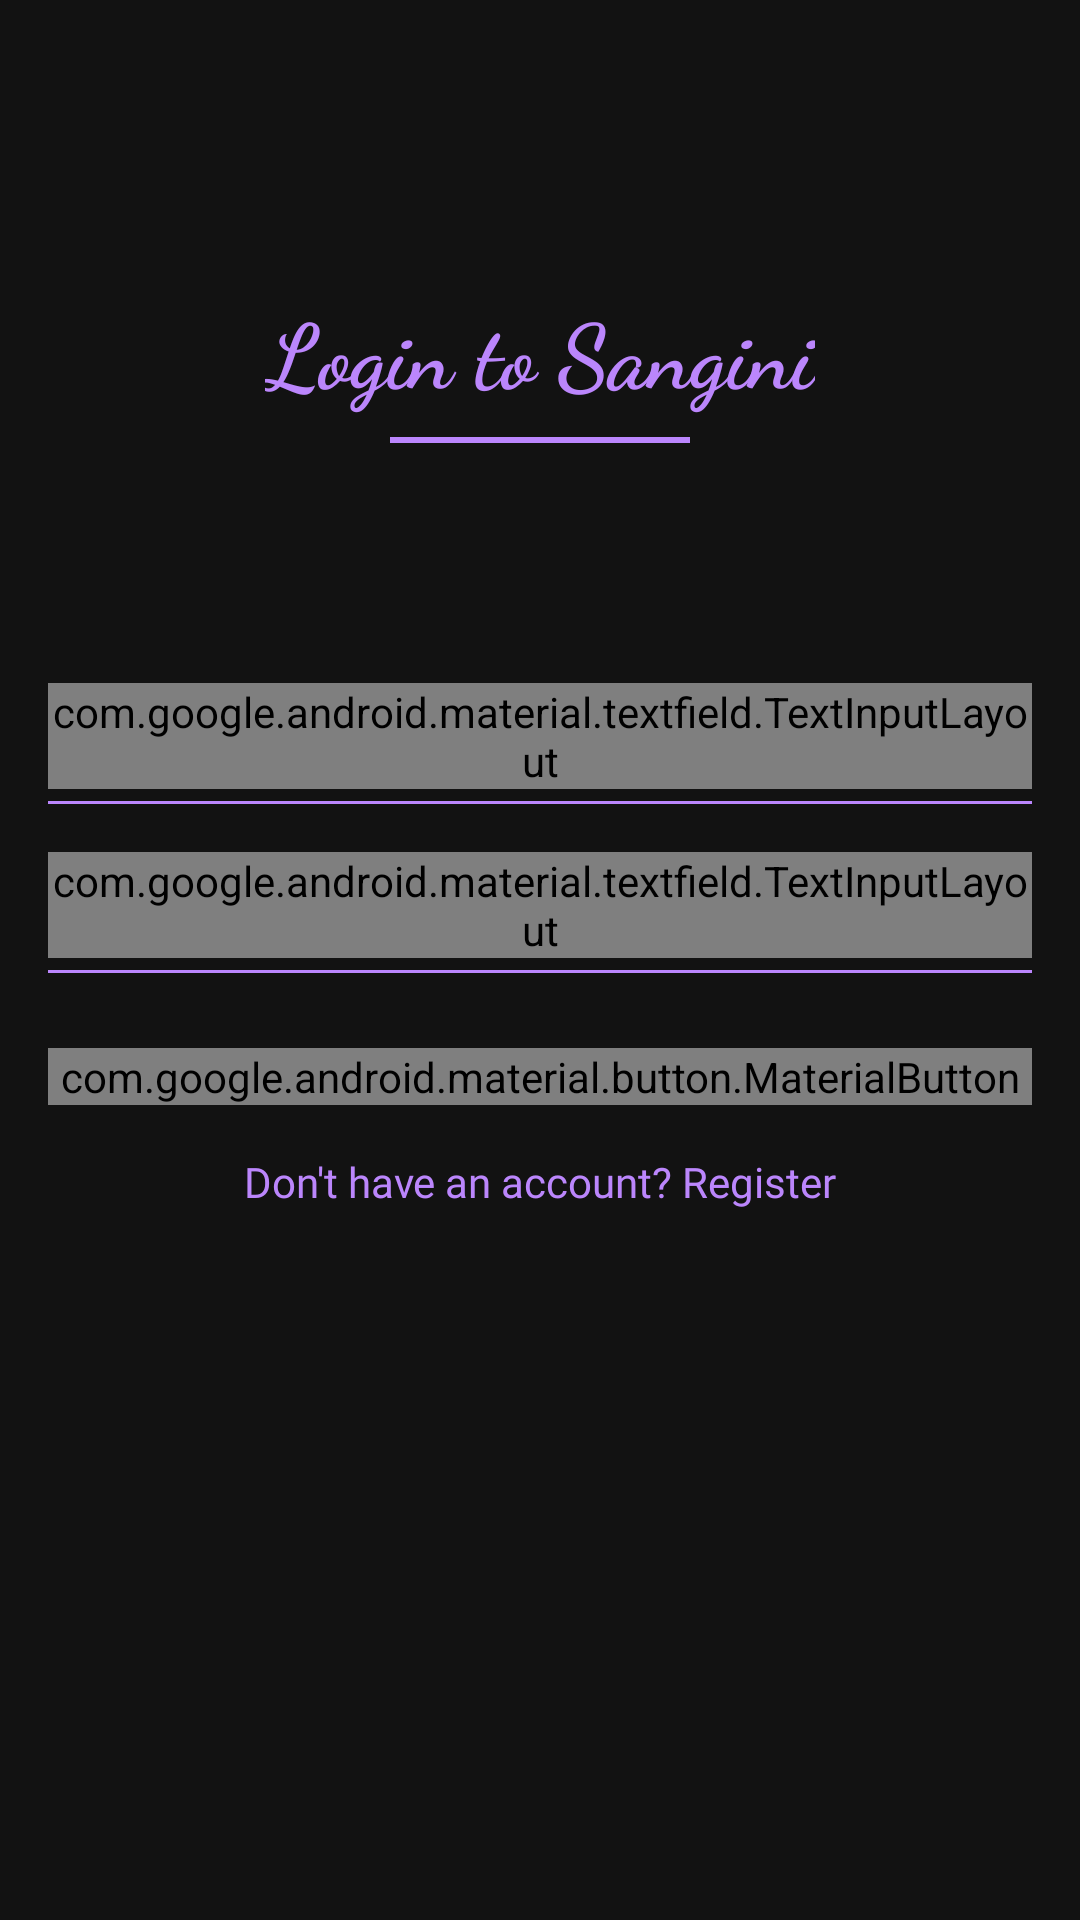

This screen was rendered from an Android layout file. Write that file and the resources it references.
<!-- AndroidManifest.xml: application theme Theme.Women_Safety -->
<!-- res/layout/fragment_login.xml -->
<?xml version="1.0" encoding="utf-8"?>
<androidx.constraintlayout.widget.ConstraintLayout xmlns:android="http://schemas.android.com/apk/res/android"
    xmlns:app="http://schemas.android.com/apk/res-auto"
    xmlns:tools="http://schemas.android.com/tools"
    android:layout_width="match_parent"
    android:layout_height="match_parent"
    android:background="#121212"
    android:padding="16dp"
    tools:context=".ui.theme.LoginFragment">

    
    <TextView
        android:id="@+id/tv_login_title"
        android:layout_width="wrap_content"
        android:layout_height="wrap_content"
        android:text="Login to Sangini"
        android:textSize="30sp"
        android:textStyle="bold"
        android:textColor="#BB86FC"
        android:fontFamily="cursive"
        app:layout_constraintTop_toTopOf="parent"
        app:layout_constraintStart_toStartOf="parent"
        app:layout_constraintEnd_toEndOf="parent"
        android:layout_marginTop="80dp"/>

    
    <View
        android:id="@+id/title_underline"
        android:layout_width="100dp"
        android:layout_height="2dp"
        android:background="#BB86FC"
        app:layout_constraintTop_toBottomOf="@id/tv_login_title"
        app:layout_constraintStart_toStartOf="parent"
        app:layout_constraintEnd_toEndOf="parent"
        android:layout_marginTop="8dp" />

    
    <com.google.android.material.textfield.TextInputLayout
        android:id="@+id/til_email"
        android:layout_width="match_parent"
        android:layout_height="wrap_content"
        android:layout_marginTop="80dp"
        android:hint="Email"
        app:boxBackgroundMode="none"
        app:hintTextColor="@color/purple_200"
        app:layout_constraintTop_toBottomOf="@id/title_underline"
        app:layout_constraintStart_toStartOf="parent"
        app:layout_constraintEnd_toEndOf="parent">

        <com.google.android.material.textfield.TextInputEditText
            android:id="@+id/et_email"
            android:layout_width="match_parent"
            android:layout_height="wrap_content"
            android:hint="Email"
            android:inputType="textEmailAddress"
            android:textColor="#FFFFFF"
            android:textColorHint="#BB86FC"
            android:backgroundTint="#BB86FC"
            android:background="@null" />
    </com.google.android.material.textfield.TextInputLayout>

    
    <View
        android:id="@+id/email_underline"
        android:layout_width="match_parent"
        android:layout_height="1dp"
        android:background="#BB86FC"
        app:layout_constraintTop_toBottomOf="@id/til_email"
        app:layout_constraintStart_toStartOf="parent"
        app:layout_constraintEnd_toEndOf="parent"
        android:layout_marginTop="4dp" />

    
    <com.google.android.material.textfield.TextInputLayout
        android:id="@+id/til_password"
        android:layout_width="match_parent"
        android:layout_height="wrap_content"
        android:layout_marginTop="16dp"
        android:hint="Password"
        app:passwordToggleEnabled="true"
        app:boxBackgroundMode="none"
        app:hintTextColor="@color/purple_200"
        app:layout_constraintTop_toBottomOf="@id/email_underline"
        app:layout_constraintStart_toStartOf="parent"
        app:layout_constraintEnd_toEndOf="parent">

        <com.google.android.material.textfield.TextInputEditText
            android:id="@+id/et_password"
            android:layout_width="match_parent"
            android:layout_height="wrap_content"
            android:hint="Password"
            android:inputType="textPassword"
            android:textColor="#FFFFFF"
            android:textColorHint="#BB86FC"
            android:background="@null"/>
    </com.google.android.material.textfield.TextInputLayout>

    
    <View
        android:id="@+id/password_underline"
        android:layout_width="match_parent"
        android:layout_height="1dp"
        android:background="#BB86FC"
        app:layout_constraintTop_toBottomOf="@id/til_password"
        app:layout_constraintStart_toStartOf="parent"
        app:layout_constraintEnd_toEndOf="parent"
        android:layout_marginTop="4dp" />

    
    <com.google.android.material.button.MaterialButton
        android:id="@+id/btn_login"
        android:layout_width="match_parent"
        android:layout_height="wrap_content"
        android:text="Login"
        android:layout_marginTop="25dp"
        android:textColor="#000000"
        app:backgroundTint="#BB86FC"
        app:layout_constraintTop_toBottomOf="@id/password_underline"
        app:layout_constraintStart_toStartOf="parent"
        app:layout_constraintEnd_toEndOf="parent"/>

    
    <TextView
        android:id="@+id/tv_register_prompt"
        android:layout_width="wrap_content"
        android:layout_height="wrap_content"
        android:text="Don't have an account? Register"
        android:fontFamily="@font/titilliumweb_regular"
        android:textColor="#BB86FC"
        android:layout_marginTop="16dp"
        app:layout_constraintTop_toBottomOf="@id/btn_login"
        app:layout_constraintStart_toStartOf="parent"
        app:layout_constraintEnd_toEndOf="parent"/>
</androidx.constraintlayout.widget.ConstraintLayout>
<!-- resources referenced by this layout -->
<resources>
  <style name="Theme.Women_Safety" parent="android:Theme.Material.Light.NoActionBar" />
  <!-- not gathered from this repository: default colours our renderer supplied (Android Studio template values) -->
  <color name="purple_200">#FFBB86FC</color>
</resources>
